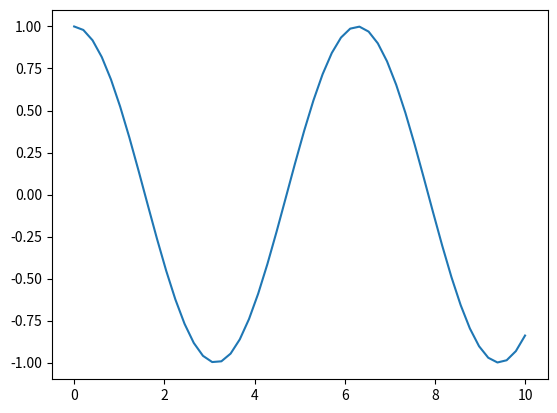
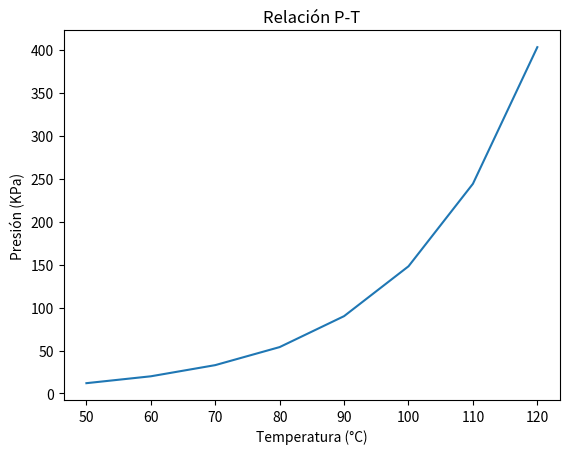
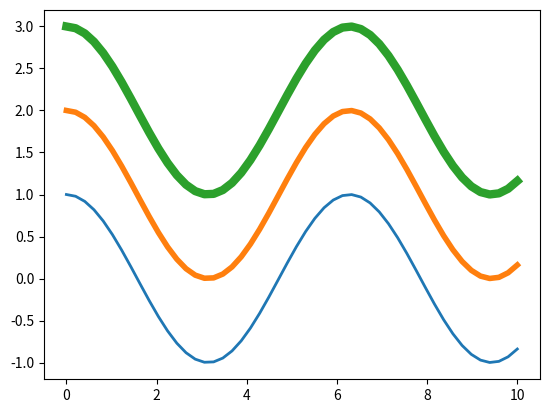
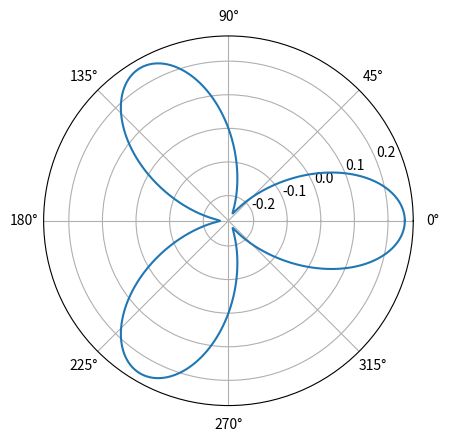

Write Python code to recreate these figures, in order.
#-*- coding:utf-8 -*-
import matplotlib.pyplot as plt
import numpy as np
	
__all__ = ["img_01",
		   "img_02",
		   "img_03",
		   "img_04",
		   "img_05",
		   "img_06",
		   "img_07"]

def img_01():
	x = np.linspace(0,10)
	y = np.cos(x)

	fig = plt.figure()
	ax = fig.add_subplot(111)

	ax.plot(x, y)
	
	plt.savefig("img_01.png")
	
def img_02():
	T = [50, 60, 70, 80, 90, 100, 110, 120]
	P = [12, 20, 33, 54, 90, 148, 244, 403]

	fig = plt.figure()
	ax = fig.add_subplot(111)

	ax.plot(T, P)
	ax.set_xlabel(u"Temperatura (°C)")
	ax.set_ylabel(u"Presión (KPa)")
	ax.set_title(u"Relación P-T")
	
	plt.savefig("img_02.png")


def img_03():
	x = np.linspace(0,10)
	y = np.cos(x)

	fig = plt.figure()
	ax = fig.add_subplot(111)

	ax.plot(x, y, lw=2)
	ax.plot(x, y+1, lw=4)
	ax.plot(x, y+2, linewidth=6)
	
	plt.savefig("img_03c.png")
	
def img_04():
	theta = np.linspace(0,2*np.pi,1000)
	r = 0.25*np.cos(3*theta)

	fig = plt.figure()
	ax = fig.add_subplot(111, projection="polar")

	ax.plot(theta, r)
	
	plt.savefig("img_04.png")
	
	
def img_05():pass
def img_06():pass
def img_07():pass
def img_08():pass

if __name__=='__main__':
	[eval(fun+"()") for fun in __all__]
